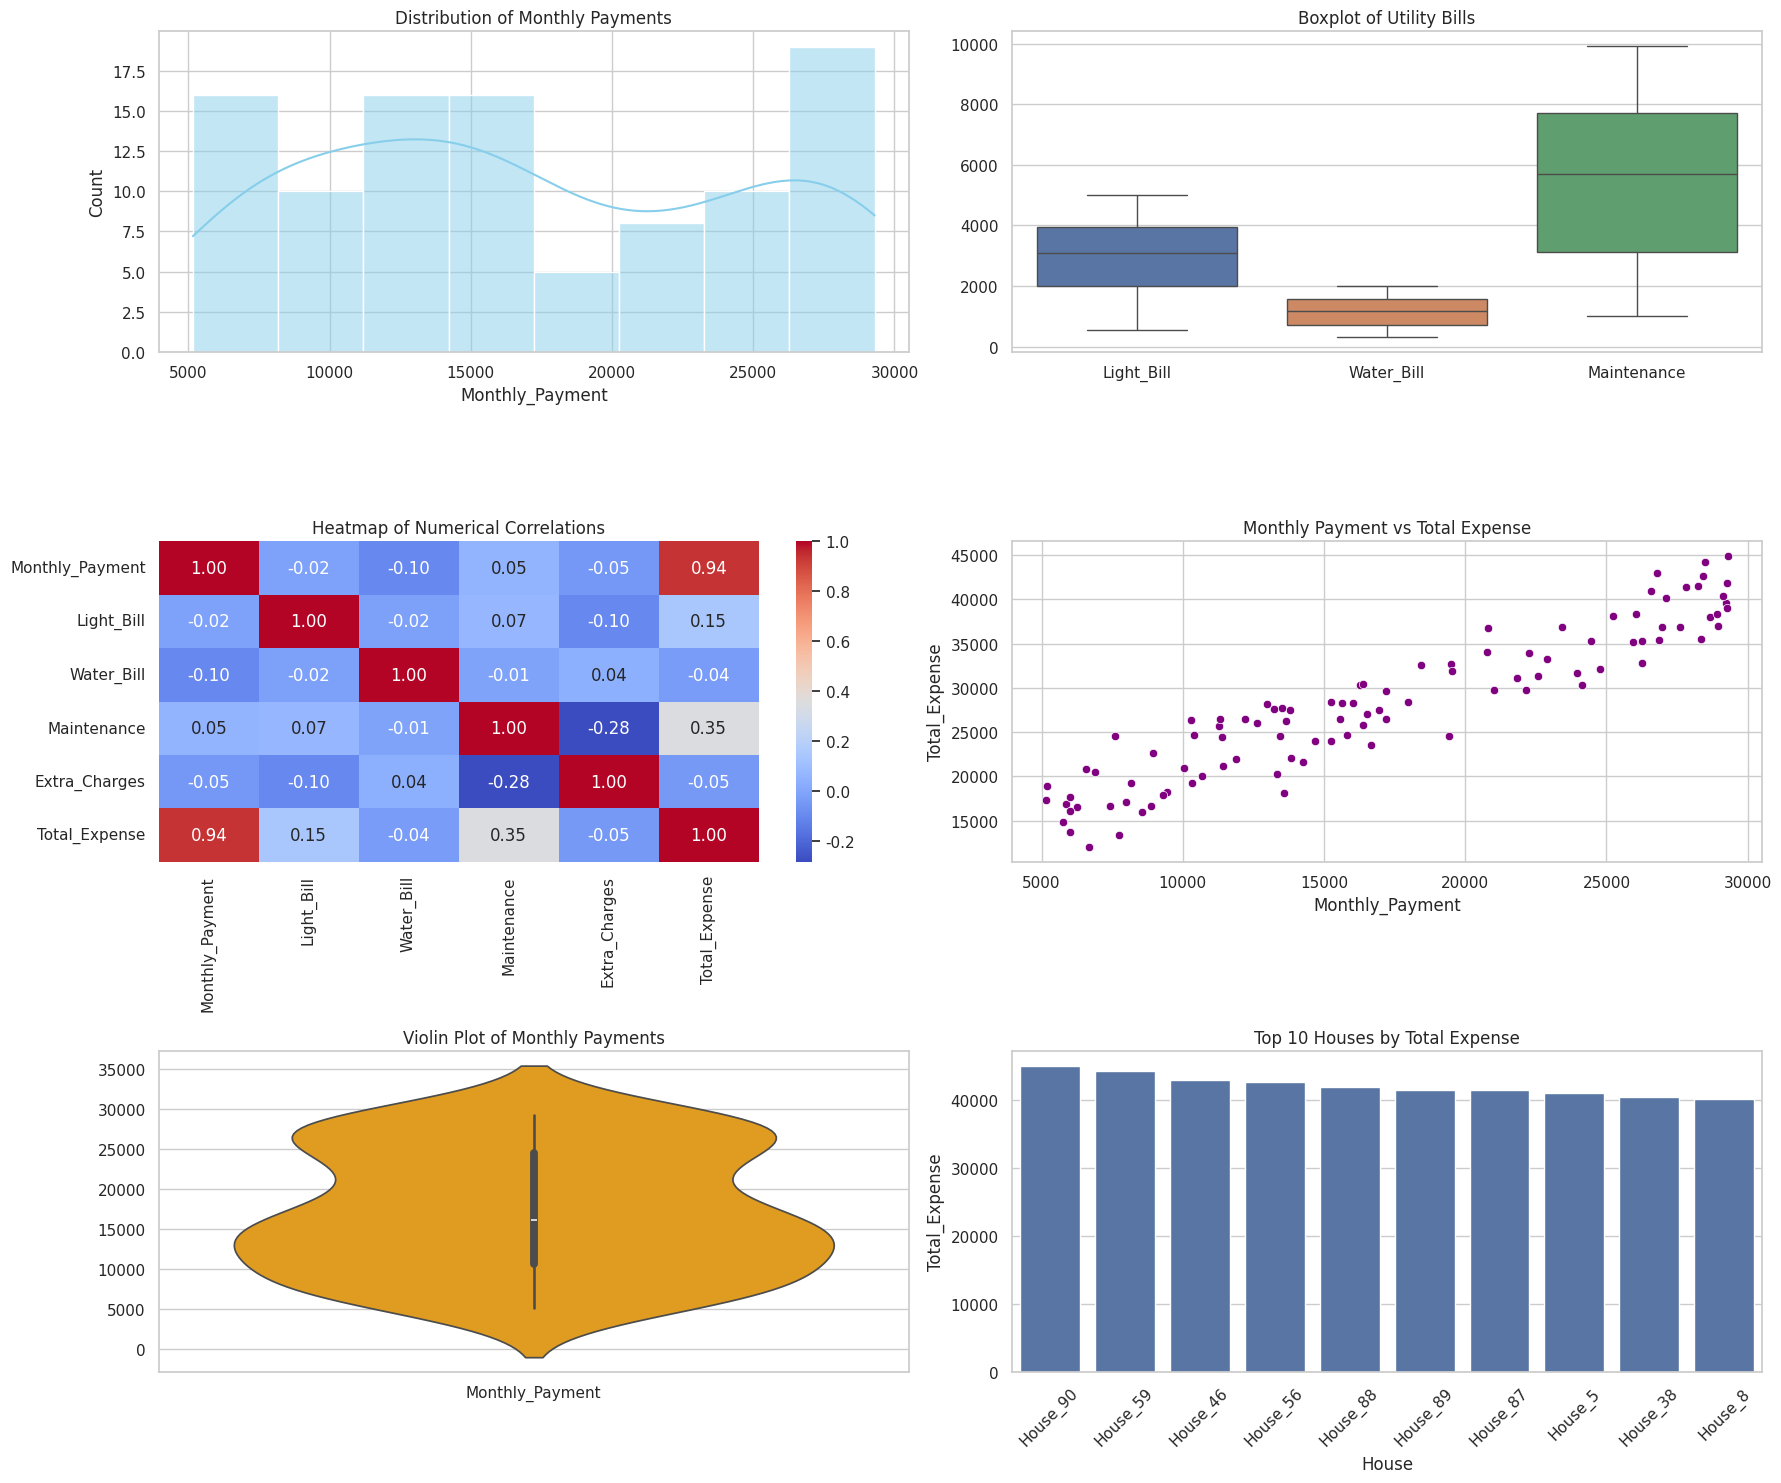

Generate this figure with matplotlib:
import pandas as pd
import numpy as np
import matplotlib.pyplot as plt
import seaborn as sns
import random
import string

np.random.seed(42)
random.seed(42)

num_houses = 100
house_numbers = [f"House_{i+1}" for i in range(num_houses)]
names = [''.join(random.choices(string.ascii_uppercase, k=5)) for _ in range(num_houses)]
payments = np.random.randint(5000, 30000, size=num_houses)
light_bills = np.random.randint(500, 5000, size=num_houses)
water_bills = np.random.randint(300, 2000, size=num_houses)
maintenance = np.random.randint(1000, 10000, size=num_houses)
extra_charges = np.random.randint(0, 3000, size=num_houses)

df = pd.DataFrame({
    'House': house_numbers,
    'Owner': names,
    'Monthly_Payment': payments,
    'Light_Bill': light_bills,
    'Water_Bill': water_bills,
    'Maintenance': maintenance,
    'Extra_Charges': extra_charges
})

df['Total_Expense'] = df[['Monthly_Payment', 'Light_Bill', 'Water_Bill', 'Maintenance', 'Extra_Charges']].sum(axis=1)

sns.set(style="whitegrid")
fig, axs = plt.subplots(3, 2, figsize=(18, 15))

sns.histplot(df['Monthly_Payment'], kde=True, ax=axs[0, 0], color='skyblue')
axs[0, 0].set_title('Distribution of Monthly Payments')

sns.boxplot(data=df[['Light_Bill', 'Water_Bill', 'Maintenance']], ax=axs[0, 1])
axs[0, 1].set_title('Boxplot of Utility Bills')

sns.heatmap(df.corr(numeric_only=True), annot=True, fmt=".2f", cmap="coolwarm", ax=axs[1, 0])
axs[1, 0].set_title('Heatmap of Numerical Correlations')

sns.scatterplot(x='Monthly_Payment', y='Total_Expense', data=df, ax=axs[1, 1], color='purple')
axs[1, 1].set_title('Monthly Payment vs Total Expense')

sns.violinplot(data=df[['Monthly_Payment']], ax=axs[2, 0], color='orange')
axs[2, 0].set_title('Violin Plot of Monthly Payments')

sns.barplot(x='House', y='Total_Expense', data=df.sort_values('Total_Expense', ascending=False).head(10), ax=axs[2, 1])
axs[2, 1].set_title('Top 10 Houses by Total Expense')
axs[2, 1].tick_params(axis='x', rotation=45)

plt.tight_layout()
plt.show()
